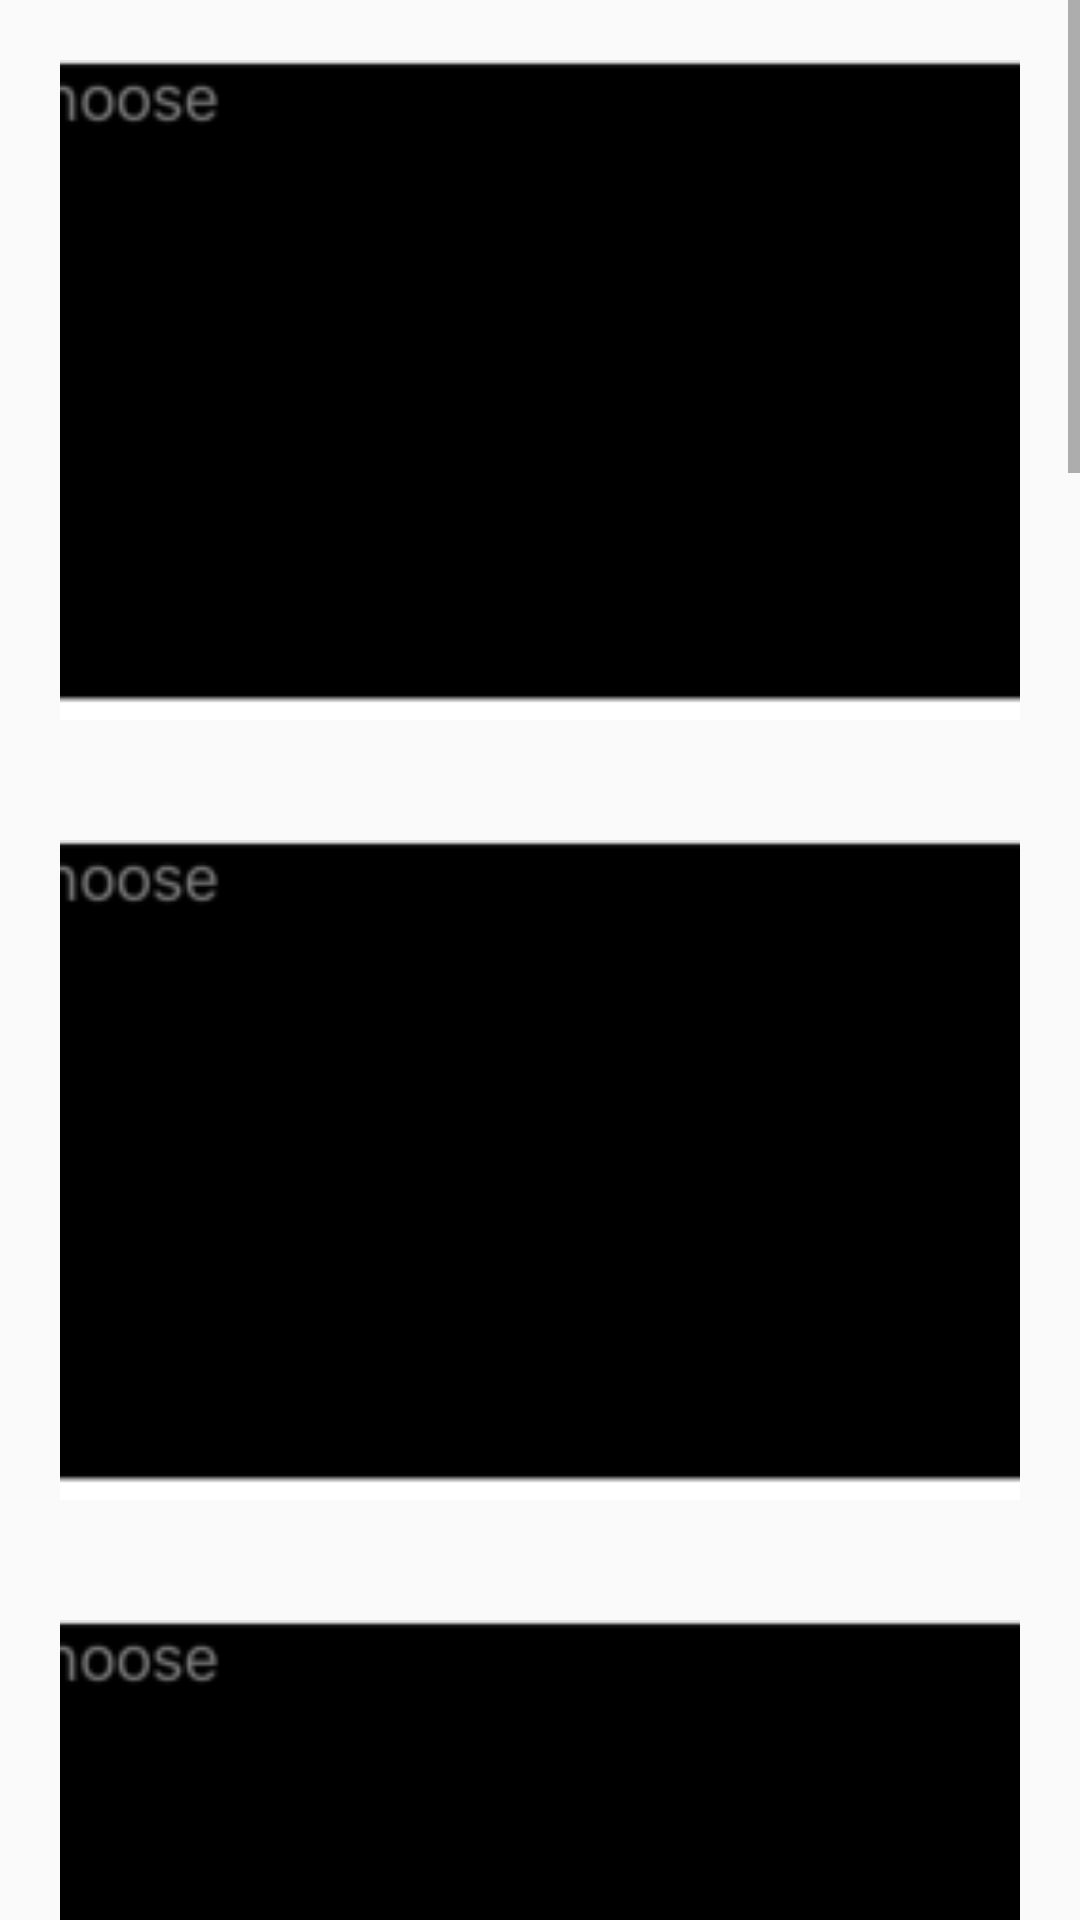

Reconstruct the res/layout file that produces this screen, plus the resources it refers to.
<!-- AndroidManifest.xml: application theme AppTheme -->
<!-- res/layout/home_screen.xml -->
<?xml version="1.0" encoding="utf-8"?>
<ScrollView
    xmlns:android="http://schemas.android.com/apk/res/android"
    android:layout_width="match_parent"
    android:layout_height="match_parent">
    <LinearLayout
        xmlns:android="http://schemas.android.com/apk/res/android"
        android:orientation="vertical" android:layout_width="match_parent"
        android:layout_height="match_parent">

        <include layout="@layout/item_image" android:id="@+id/imgView"/>
        <include layout="@layout/item_image" android:id="@+id/imgView"/>
        <include layout="@layout/item_image" android:id="@+id/imgView"/>
        <include layout="@layout/item_image" android:id="@+id/imgView"/>
        <include layout="@layout/item_image" android:id="@+id/imgView"/>
        <include layout="@layout/item_image" android:id="@+id/imgView"/>
        <include layout="@layout/item_image" android:id="@+id/imgView"/>
        <include layout="@layout/item_image" android:id="@+id/imgView"/>
        <include layout="@layout/item_image" android:id="@+id/imgView"/>
        <include layout="@layout/item_image" android:id="@+id/imgView"/>

    </LinearLayout>
</ScrollView>
<!-- res/layout/item_image.xml (included above) -->
<?xml version="1.0" encoding="utf-8"?>
<ImageView
    xmlns:android="http://schemas.android.com/apk/res/android"
    android:layout_width="fill_parent"
    android:layout_height="220dp"
    android:src="@mipmap/item"
    android:scaleType="centerCrop"
    android:paddingBottom="0dp"
    android:paddingTop="0dp"
    android:layout_margin="20dp"
    android:paddingLeft="150dp"
    android:paddingRight="40dp" />
<!-- resources referenced by this layout -->
<resources>
  <!-- mipmap item: png bitmap (mipmap-hdpi, 6444 bytes) -->
  <style name="AppTheme" parent="Theme.AppCompat.Light.DarkActionBar">
          
          <item name="colorPrimary">@color/colorPrimary</item>
          <item name="colorPrimaryDark">@color/colorPrimaryDark</item>
          <item name="colorAccent">@color/colorAccent</item>
      </style>
  <!-- not gathered from this repository: default colours our renderer supplied (Android Studio template values) -->
  <color name="colorPrimary">#FF6200EE</color>
  <color name="colorPrimaryDark">#FF3700B3</color>
  <color name="colorAccent">#FF03DAC5</color>
</resources>
